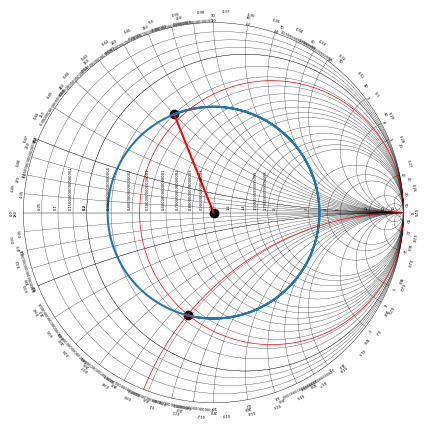

Generate this figure with matplotlib: (Note: this script raises an exception after producing the figure.)
import numpy as np
import matplotlib.pyplot as plt

def cart2pol(x, y):
    theta = np.arctan2(y, x)
    rho = np.hypot(x, y)
    return theta, rho

def pol2cart(theta, rho):
    x = rho * np.cos(theta)
    y = rho * np.sin(theta)
    return x, y
def add_radius(x, y, r ):
    ang, mod =  cart2pol(x, y)
    return pol2cart( ang, mod + r)

def adjustFigAspect(fig,aspect=1):
    '''
    Adjust the subplot parameters so that the figure has the correct
    aspect ratio.
    '''
    xsize,ysize = fig.get_size_inches()
    minsize = min(xsize,ysize)
    xlim = .4*minsize/xsize
    ylim = .4*minsize/ysize
    if aspect < 1:
        xlim *= aspect
    else:
        ylim /= aspect
    fig.subplots_adjust(left=.5-xlim,
                        right=.5+xlim,
                        bottom=.5-ylim,
                        top=.5+ylim)

def colision(r0, r1, p1x, p1y, p2x, p2y):
    d=np.linalg.norm([p1x-p2x , p1y-p2y] )
    a=(r0*r0 - r1*r1 + d*d)/(2*d)
    h = np.sqrt(r0*r0 - a*a)
    p3x = p1x + a*(p2x - p1x)/(d)
    p3y = p1y + a*(p2y - p1y)/d
    p4x = p3x - h*(p2y - p1y)/d
    p4y = p3y + h*(p2x - p1x)/d
    return p4x, p4y

def colisionM(r0, r1, p1x, p1y, p2x, p2y):
    d=np.linalg.norm([p1x-p2x , p1y-p2y] )
    a=(r0*r0 - r1*r1 + d*d)/(2*d)
    h = np.sqrt(r0*r0 - a*a)
    p3x = p1x + a*(p2x - p1x)/(d)
    p3y = p1y + a*(p2y - p1y)/d
    p4x = p3x + h*(p2y - p1y)/d
    p4y = p3y - h*(p2x - p1x)/d
    return p4x, p4y

def line(i):
        x = 1 + (1/i) * np.cos(np.arange(0 , 2*np.pi , 0.0001))
        y =  (1/(i))+(1/(i)) * np.sin(np.arange(0 , 2*np.pi , 0.0001))
        x_t , y_t = colision(1, 1/i, 0, 0, 1, 1/i)
        x_f = x[x < 1]
        y_f = y[x < 1]
        y_f = y_f[x_f > -1]
        x_f = x_f[x_f > -1]
        x_f = x_f[y_f < y_t ]
        y_f = y_f[y_f < y_t ]
        ax.plot(x_f, y_f , 'k', linewidth = 0.2)
        x_text , y_text = add_radius(x_t, y_t, 0.01)
        ax.text( x_text,
                y_text,
                str(i),
                verticalalignment='center',
                horizontalalignment='center',
                rotation=np.angle(x_t + y_t*1j, deg=True) - 90 ,
                fontsize=3)
        ##ax.plot(x_text, y_text, 'ko')

def line2(i):
    x = 1 + (1/(-1*i)) * np.cos(np.arange( -np.pi , np.pi,  0.0001))
    y =  (1/(i*-1))+(1/(i*-1)) * np.sin(np.arange(-np.pi , np.pi,  0.0001))
    x_t , y_t = colisionM(1, 1/i, 0, 0, 1, -1/i)
    x_f = x[x < 1]
    y_f = y[x < 1]
    y_f = y_f[x_f > -1]
    x_f = x_f[x_f > -1]
    x_f = x_f[y_f > y_t ]
    y_f = y_f[y_f > y_t ]
    x_text , y_text = add_radius(x_t, y_t, 0.02)
    ax.text( x_text,
            y_text,
            str(i),
            verticalalignment='center',
            horizontalalignment='center',
            rotation=np.angle(x_t + y_t*1j, deg=True) - 90 ,
            fontsize=3)

    #ax.plot(x_t, y_t, 'ko')



    ax.plot( x_f[20:] ,y_f[20:] , 'k', linewidth = 0.2)

def paint_line(i, ax):

        x = i/(1+i) + (1/(1+i)) * np.cos(np.arange(0 , 2*np.pi , 0.001))
        y = (1/(1+i)) * np.sin(np.arange(0 , 2*np.pi , 0.001))


        ax.plot(x, y, 'k', linewidth = 0.2)

        ax.text( 1-2*(1/(1+i)),
                0.02,
                str(i),
                verticalalignment='bottom',
                horizontalalignment='right',
                rotation=90,
                fontsize=3)
        line(i)
        line2(i)

def paint_text_degrees():
    positions = np.arange(0, np.pi*2, 2*np.pi / 36)
    for i, ang in enumerate(positions):
        x_t , y_t = pol2cart(ang, 1.04)
        ax.text( x_t,
                y_t,
                str(i*10),
                verticalalignment='center',
                horizontalalignment='center',
                rotation=np.angle(x_t + y_t*1j, deg=True) - 90 ,
                fontsize=3)

def paint_text_wavelength():
    positions = np.arange(np.pi, 3*np.pi, 2*np.pi / 50)
    for i, ang in enumerate(positions):
        x_t , y_t = pol2cart(ang, 1.06)
        ax.text( x_t,
                y_t,
                str(i/100),
                verticalalignment='center',
                horizontalalignment='center',
                rotation=np.angle(x_t + y_t*1j, deg=True) - 90 ,
                fontsize=3)

def imp2point(v1, v2):
    reax = v1/(1+v1)
    reay = 0
    rear = (1/(1+v1))
    imgx = 1
    imgy =  1/v2
    imgr = 1/v2
    return colision(rear, imgr, reax, reay, imgx, imgy)

def move_wl(x, y , wl):
    ax_ang, modulos = cart2pol(x, y)
    ax_ang += 4*np.pi*wl
    return pol2cart(ax_ang, modulos)

x_1= np.cos(np.arange(0 , 2*np.pi , 0.001))
y_1 = np.sin(np.arange(0, 2*np.pi, 0.001) )
fig = plt.figure()
adjustFigAspect(fig,aspect=1)
ax = fig.add_subplot(111)
ax.set_ylim(-1.01 , 1.01)
ax.set_xlim(-1.01, 1.01)
ax.axis('off')

ax.plot(x_1, y_1 , 'k', linewidth = 0.3)
#fig.axhline(y=0, xmin=-0.99, xmax=0.99, color='k', hold=None, linewidth = 0.5)
ax.plot([1, -1], [0, 0], 'k', linewidth = 0.3)
ax.plot([0], [0], 'ko')
#black big lines
for i in np.arange(0.05, 0.2, 0.05):
    paint_line(i , ax)
for i in np.arange(0.2, 1, 0.1):
    paint_line(i , ax)
for i in np.arange(1, 2, 0.2):
    paint_line(i , ax)
for i in np.arange(2, 5, 1):
    paint_line(i , ax)
for i in np.array([5, 10, 20, 50]):
    paint_line(i , ax)
paint_text_degrees()
paint_text_wavelength()

p1 , p2 = imp2point(0.4, 0.6)
ax.plot(p1, p2, 'ko')
ax.plot([0 ,p1], [0 ,p2], 'r')
start, modd= cart2pol(p1, p2)
p3, p4 = move_wl(p1, p2, 0.2)
ax.plot(p3, p4, 'ko')
end,modd = cart2pol(p3, p4)

data_x = modd*np.cos(np.arange(start , end   -2*np.pi, -0.0001))
data_y = modd*np.sin(np.arange(start  , end - 2*np.pi, -0.0001))
print(start)
print(end)

ax.plot(data_x, data_y)
i = 0.44
x = i/(1+i) + (1/(1+i)) * np.cos(np.arange(0 , 2*np.pi , 0.001))
y = (1/(1+i)) * np.sin(np.arange(0 , 2*np.pi , 0.001))
ax.plot(x, y, 'r', linewidth = 0.5)
i = 0.68
x = 1 + (1/(-1*i)) * np.cos(np.arange( -np.pi , np.pi,  0.0001))
y =  (1/(i*-1))+(1/(i*-1)) * np.sin(np.arange(-np.pi , np.pi,  0.0001))
x_t , y_t = colisionM(1, 1/i, 0, 0, 1, -1/i)
x_f = x[x < 1]
y_f = y[x < 1]
y_f = y_f[x_f > -1]
x_f = x_f[x_f > -1]
x_f = x_f[y_f > y_t ]
y_f = y_f[y_f > y_t ]
ax.plot(x_f, y_f , 'r', linewidth = 0.5)



fig.savefig('images/out1.pdf')
